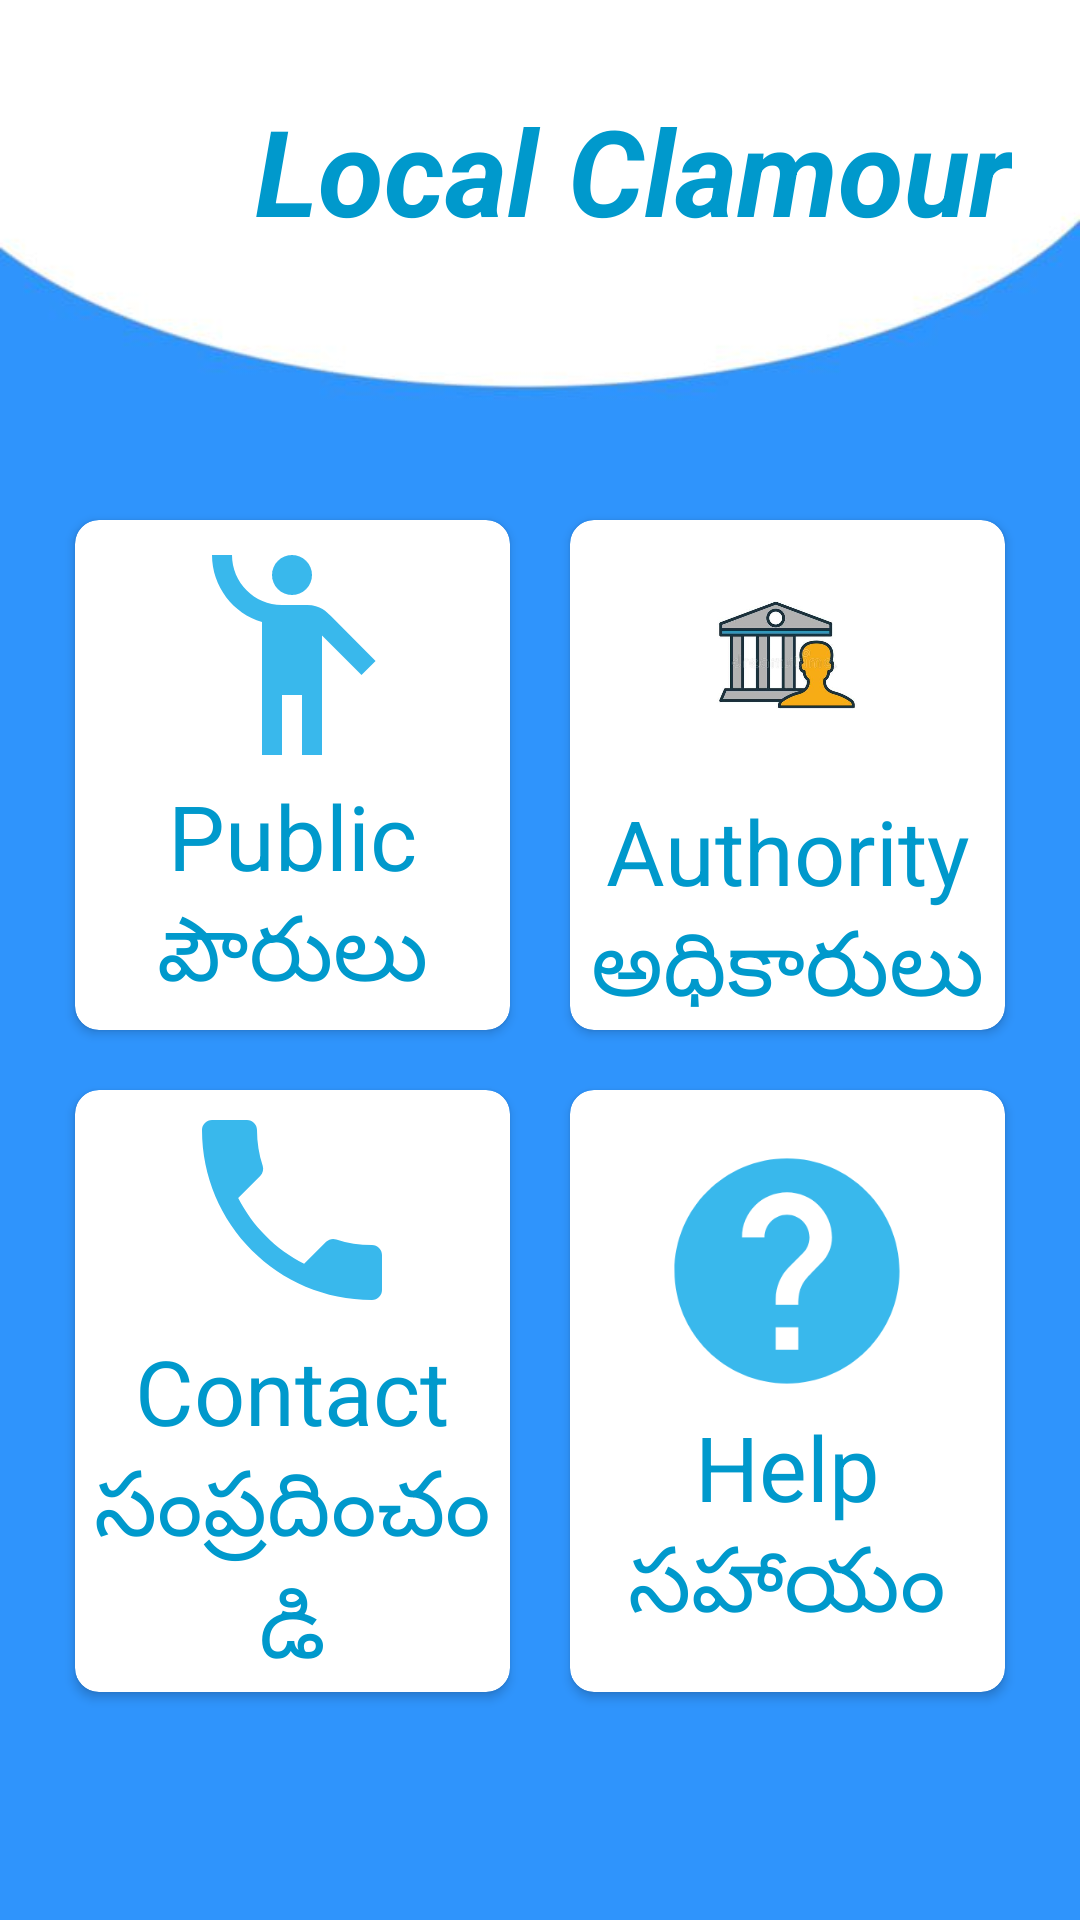

Reconstruct the res/layout file that produces this screen, plus the resources it refers to.
<!-- AndroidManifest.xml: application theme Theme.CivicGrievance -->
<!-- res/layout/activity_main.xml -->
<?xml version="1.0" encoding="utf-8"?>
<RelativeLayout xmlns:android="http://schemas.android.com/apk/res/android"
    xmlns:app="http://schemas.android.com/apk/res-auto"
    xmlns:tools="http://schemas.android.com/tools"
    android:layout_width="match_parent"
    android:layout_height="match_parent"
    android:background="@drawable/img1"
    tools:context=".MainActivity">

    <TextView
        android:layout_width="wrap_content"
        android:layout_height="wrap_content"
        android:textStyle="italic|bold"
        android:textSize="40dp"
        android:text="     Local Clamour"
        android:textColor="@android:color/holo_blue_dark"
        android:gravity="center"
        android:layout_marginStart="35dp"
        android:id="@+id/textview"
        android:layout_marginTop="30dp"/>

    <GridLayout
        android:layout_width="match_parent"
        android:layout_height="wrap_content"
        android:layout_below="@+id/textview"
        android:layout_marginStart="15dp"
        android:layout_marginTop="80dp"
        android:layout_marginEnd="15dp"
        android:layout_marginBottom="40dp"
        android:columnCount="2"
        android:rowCount="2">


        <androidx.cardview.widget.CardView
            android:layout_width="50dp"
            android:layout_height="wrap_content"
            android:clickable="true"
            android:id="@+id/people"
            android:layout_row="0"
            android:layout_rowWeight="1"
            android:layout_column="0"
            android:layout_columnWeight="1"
            android:layout_gravity="fill"
            android:layout_margin="10dp"
            app:cardCornerRadius="8dp">

            <LinearLayout
                android:layout_width="wrap_content"
                android:layout_height="wrap_content"
                android:layout_gravity="center_vertical|center_horizontal"
                android:gravity="center"
                android:orientation="vertical">

                <ImageView
                    android:layout_width="80dp"
                    android:layout_height="80dp"
                    android:src="@drawable/ic_baseline_emoji_people_24" />

                <TextView
                    android:layout_width="wrap_content"
                    android:layout_height="wrap_content"
                    android:text="@string/Public"
                    android:textAlignment="center"
                    android:textColor="@android:color/holo_blue_dark"
                    android:textSize="30dp"
                    />

            </LinearLayout>
        </androidx.cardview.widget.CardView>

        <androidx.cardview.widget.CardView
            android:layout_width="50dp"
            android:id="@+id/authority"
            android:layout_height="wrap_content"
            android:layout_row="0"
            android:clickable="true"
            android:layout_rowWeight="1"
            android:layout_column="1"
            android:layout_columnWeight="1"
            android:layout_gravity="fill"
            android:layout_margin="10dp"
            app:cardCornerRadius="8dp">

            <LinearLayout
                android:layout_width="wrap_content"
                android:layout_height="wrap_content"
                android:layout_gravity="center_vertical|center_horizontal"
                android:gravity="center"
                android:orientation="vertical">

                <ImageView
                    android:layout_width="90dp"
                    android:layout_height="90dp"
                    android:src="@drawable/aut1" />

                <TextView
                    android:layout_width="wrap_content"
                    android:layout_height="wrap_content"
                    android:text="@string/Authority"
                    android:textAlignment="center"
                    android:textColor="@android:color/holo_blue_dark"
                    android:textSize="30dp"
                    />

            </LinearLayout>
        </androidx.cardview.widget.CardView>

        <androidx.cardview.widget.CardView
            android:layout_width="50dp"
            android:id="@+id/contact"
            android:layout_height="wrap_content"
            android:layout_row="1"
            android:clickable="true"
            android:layout_rowWeight="1"
            android:layout_column="0"
            android:layout_columnWeight="1"
            android:layout_gravity="fill"
            android:layout_margin="10dp"
            app:cardCornerRadius="8dp">

            <LinearLayout
                android:layout_width="wrap_content"
                android:layout_height="wrap_content"
                android:layout_gravity="center_vertical|center_horizontal"
                android:gravity="center"
                android:orientation="vertical">

                <ImageView
                    android:layout_width="80dp"
                    android:layout_height="80dp"
                    android:src="@drawable/ic_baseline_local_phone_24" />

                <TextView
                    android:layout_width="wrap_content"
                    android:layout_height="wrap_content"
                    android:text="@string/Contact"
                    android:textAlignment="center"
                    android:textColor="@android:color/holo_blue_dark"
                    android:textSize="30dp"
                    />

            </LinearLayout>
        </androidx.cardview.widget.CardView>


        <androidx.cardview.widget.CardView
            android:layout_width="50dp"
            android:clickable="true"
            android:id="@+id/help"
            android:layout_height="wrap_content"
            android:layout_row="1"
            android:layout_rowWeight="1"
            android:layout_column="1"
            android:layout_columnWeight="1"
            android:layout_gravity="fill"
            android:layout_margin="10dp"
            app:cardCornerRadius="8dp">

            <LinearLayout
                android:layout_width="wrap_content"
                android:layout_height="wrap_content"
                android:layout_gravity="center_vertical|center_horizontal"
                android:gravity="center"
                android:orientation="vertical">

                <ImageView
                    android:layout_width="90dp"
                    android:layout_height="90dp"
                    android:src="@drawable/ic_baseline_help_24" />

                <TextView
                    android:layout_width="wrap_content"
                    android:layout_height="wrap_content"
                    android:text="@string/Help"
                    android:textAlignment="center"
                    android:textColor="@android:color/holo_blue_dark"
                    android:textSize="30dp"
                    />

            </LinearLayout>
        </androidx.cardview.widget.CardView>

    </GridLayout>


</RelativeLayout>
<!-- resources referenced by this layout -->
<resources>
  <!-- drawable aut1: png bitmap (drawable, 28126 bytes) -->
  <!-- drawable ic_baseline_emoji_people_24 (drawable) -->
  <vector android:height="24dp" android:tint="#39B8EC"
      android:viewportHeight="24" android:viewportWidth="24"
      android:width="24dp" xmlns:android="http://schemas.android.com/apk/res/android">
      <path android:fillColor="@android:color/white" android:pathData="M12,4m-2,0a2,2 0,1 1,4 0a2,2 0,1 1,-4 0"/>
      <path android:fillColor="@android:color/white" android:pathData="M15.89,8.11C15.5,7.72 14.83,7 13.53,7c-0.21,0 -1.42,0 -2.54,0C8.24,6.99 6,4.75 6,2H4c0,3.16 2.11,5.84 5,6.71V22h2v-6h2v6h2V10.05L18.95,14l1.41,-1.41L15.89,8.11z"/>
  </vector>
  <!-- drawable ic_baseline_help_24 (drawable) -->
  <vector android:autoMirrored="true" android:height="24dp"
      android:tint="#39B8EC" android:viewportHeight="24"
      android:viewportWidth="24" android:width="24dp" xmlns:android="http://schemas.android.com/apk/res/android">
      <path android:fillColor="@android:color/white" android:pathData="M12,2C6.48,2 2,6.48 2,12s4.48,10 10,10 10,-4.48 10,-10S17.52,2 12,2zM13,19h-2v-2h2v2zM15.07,11.25l-0.9,0.92C13.45,12.9 13,13.5 13,15h-2v-0.5c0,-1.1 0.45,-2.1 1.17,-2.83l1.24,-1.26c0.37,-0.36 0.59,-0.86 0.59,-1.41 0,-1.1 -0.9,-2 -2,-2s-2,0.9 -2,2L8,9c0,-2.21 1.79,-4 4,-4s4,1.79 4,4c0,0.88 -0.36,1.68 -0.93,2.25z"/>
  </vector>
  <!-- drawable ic_baseline_local_phone_24 (drawable) -->
  <vector android:height="24dp" android:tint="#39B8EC"
      android:viewportHeight="24" android:viewportWidth="24"
      android:width="24dp" xmlns:android="http://schemas.android.com/apk/res/android">
      <path android:fillColor="@android:color/white" android:pathData="M6.62,10.79c1.44,2.83 3.76,5.14 6.59,6.59l2.2,-2.2c0.27,-0.27 0.67,-0.36 1.02,-0.24 1.12,0.37 2.33,0.57 3.57,0.57 0.55,0 1,0.45 1,1V20c0,0.55 -0.45,1 -1,1 -9.39,0 -17,-7.61 -17,-17 0,-0.55 0.45,-1 1,-1h3.5c0.55,0 1,0.45 1,1 0,1.25 0.2,2.45 0.57,3.57 0.11,0.35 0.03,0.74 -0.25,1.02l-2.2,2.2z"/>
  </vector>
  <!-- drawable img1: png bitmap (drawable, 15991 bytes) -->
  <string name="Authority">Authority\nఅధికారులు</string>
  <string name="Contact">Contact\nసంప్రదించండి</string>
  <string name="Help">Help\nసహాయం</string>
  <string name="Public">Public\nపౌరులు</string>
  <style name="Theme.CivicGrievance" parent="Theme.MaterialComponents.DayNight.DarkActionBar">
          
          <item name="colorPrimary">@color/purple_500</item>
          <item name="colorPrimaryVariant">@color/purple_700</item>
          <item name="colorOnPrimary">@color/white</item>
          
          <item name="colorSecondary">@color/teal_200</item>
          <item name="colorSecondaryVariant">@color/teal_700</item>
          <item name="colorOnSecondary">@color/black</item>
          
          <item name="android:statusBarColor">?attr/colorPrimaryVariant</item>
          
      </style>
  <!-- not gathered from this repository: default colours our renderer supplied (Android Studio template values) -->
  <color name="purple_500">#FF6200EE</color>
  <color name="purple_700">#FF3700B3</color>
  <color name="teal_200">#FF03DAC5</color>
  <color name="teal_700">#FF018786</color>
  <color name="black">#FF000000</color>
  <color name="white">#FFFFFFFF</color>
</resources>
